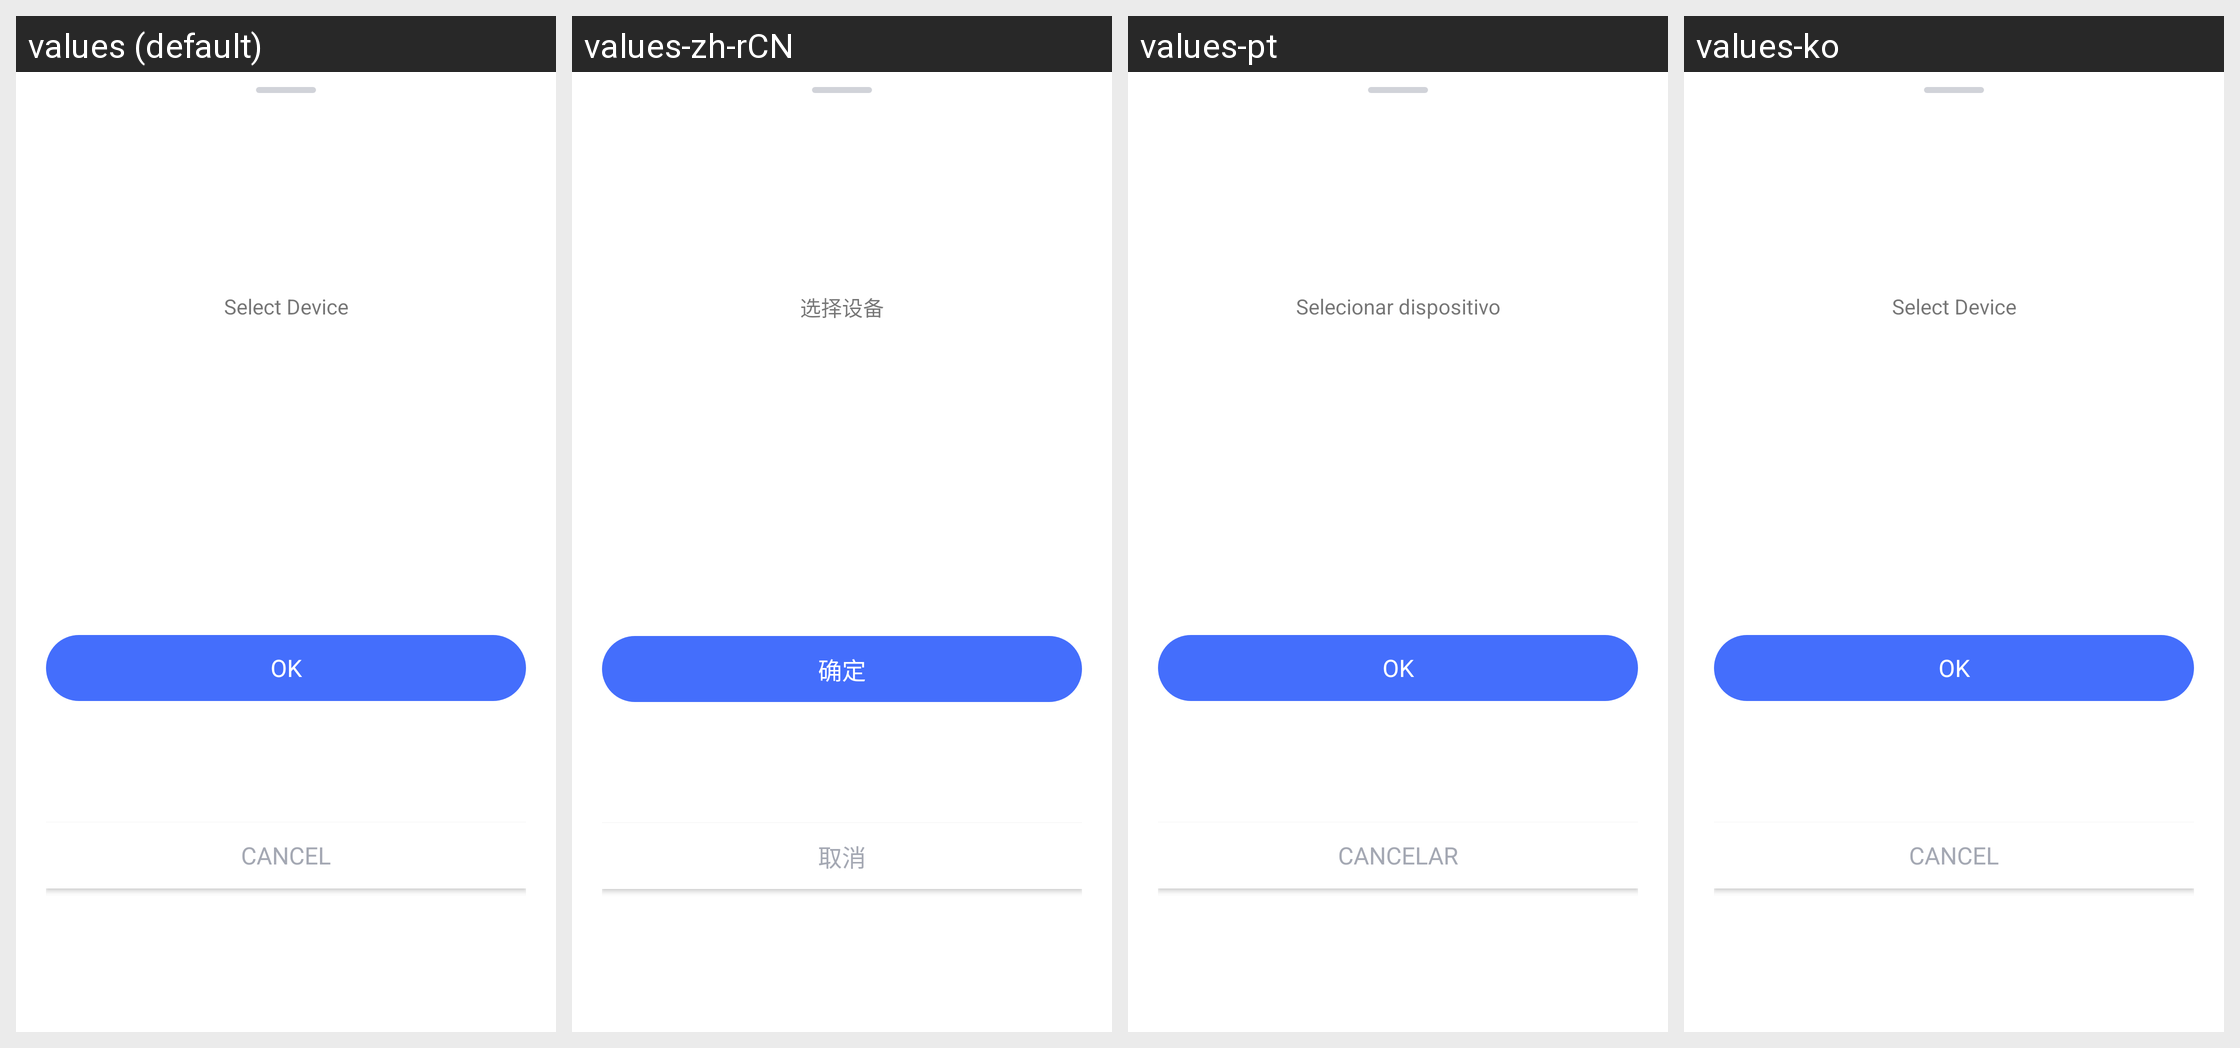

Here is an Android app screen in its default locale and in the app's own translations. Write out the translated-string differences for the strings that appear on this screen.
Android screen res/layout/feedback_device_bottom_sheet.xml rendered under 4 locales, left to right: values (default), values-zh-rCN, values-pt, values-ko. Device: Nexus 5 (rendered at 1080×1920; each locale shown at half size, 540×960, under a caption strip naming it); theme AppTheme.
Other locales in the repository, not shown: values-af, values-am, values-ar, values-as, values-az, values-be, values-bg, values-bn, values-bs, values-ca, values-cs, values-da, values-de, values-el, values-en-rCA, values-en-rGB, values-en-rIN, values-en-rXC, values-es, values-es-rUS, values-et, values-eu, values-fa, values-fi, values-fr, values-fr-rCA, values-gl, values-gu, values-hr, values-hu, values-hy, values-in, values-is, values-it, values-iw, values-ja, values-ka, values-kk, values-km, values-kn, values-ky, values-lo, values-lt, values-lv, values-mk, values-ml, values-mn, values-mr, values-ms, values-my, values-nb, values-ne, values-nl, values-or, values-pa, values-pl, values-pt-rBR, values-pt-rPT, values-ro, values-ru, values-si, values-sk, values-sl, values-sq, values-sr, values-sv, values-sw, values-ta, values-te, values-th, values-tl, values-tr, values-uk, values-ur, values-uz, values-vi, values-zh-rHK, values-zh-rTW, values-zu.
Strings drawn on this screen, with the default value and each locale's value (text and hints the layout hard-codes, and strings that could not be matched under every locale, appear in the picture but are not listed):

Parent_Device_Select_Title
  values: Select Device
  values-zh-rCN: 选择设备
  values-pt: Selecionar dispositivo
  values-ko: Select Device  [not translated; the default value is used]

Common_OK2
  values: OK
  values-zh-rCN: 确定
  values-pt: OK
  values-ko: OK  [not translated; the default value is used]

ad_cancel
  values: Cancel
  values-zh-rCN: 取消
  values-pt: Cancelar
  values-ko: Cancel  [not translated; the default value is used]
